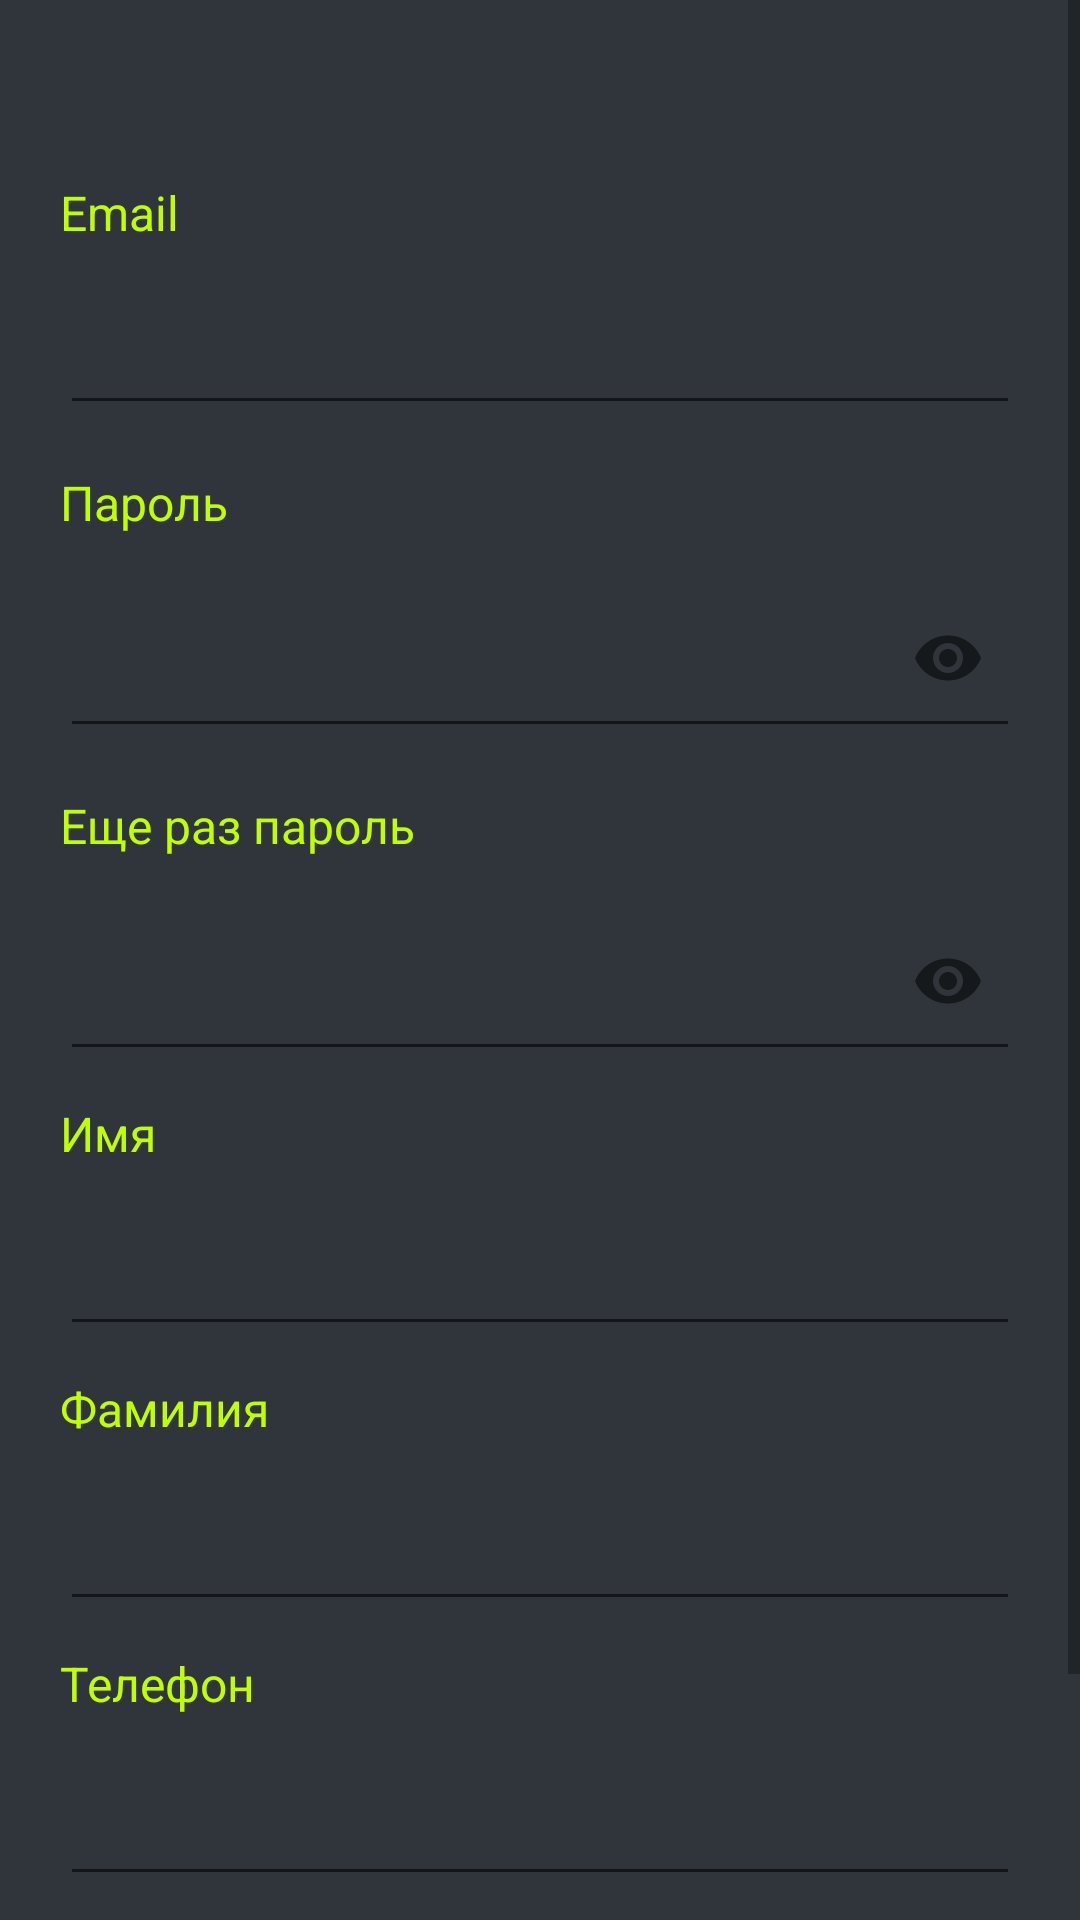

This screen was rendered from an Android layout file. Write that file and the resources it references.
<!-- AndroidManifest.xml: application theme AppTheme -->
<!-- res/layout/activity_registration.xml -->
<?xml version="1.0" encoding="utf-8"?>
<ScrollView xmlns:android="http://schemas.android.com/apk/res/android"
    xmlns:app="http://schemas.android.com/apk/res-auto"
    android:layout_width="match_parent"
    android:layout_height="match_parent"
    android:orientation="vertical"
    android:fillViewport="true"
    android:background="@color/primary_black">

    <ScrollView
        android:layout_width="match_parent"
        android:layout_height="match_parent">
    <LinearLayout
        android:layout_width="match_parent"
        android:layout_height="wrap_content"
        android:layout_marginLeft="20dp"
        android:layout_marginRight="20dp"
        android:layout_marginTop="50dp"
        android:orientation="vertical">

        <TextView
            android:layout_marginTop="10dp"
            android:layout_width="match_parent"
            android:layout_height="wrap_content"
            android:text="@string/email"
            android:inputType="textEmailAddress"
            android:textColor="@color/colorPrimary"
            android:textSize="16sp" />

        <androidx.appcompat.widget.AppCompatEditText
            android:id="@+id/email_field"
            android:layout_width="match_parent"
            android:layout_height="60dp"
            android:layout_marginLeft="0dp"
            android:layout_marginRight="0dp"
            android:inputType="textEmailAddress"
            android:imeOptions="actionDone"
            android:textSize="16sp"
            android:textColor="@color/colorPrimary"
            android:textColorHighlight="@color/colorPrimary"/>

        <TextView
            android:layout_marginTop="15dp"
            android:layout_width="match_parent"
            android:layout_height="wrap_content"
            android:text="@string/pass"
            android:textColor="@color/colorPrimary"
            android:clickable="true"
            android:textSize="16sp"/>

        <com.google.android.material.textfield.TextInputLayout
            android:layout_width="match_parent"
            android:layout_height="wrap_content"
            app:passwordToggleContentDescription="description"
            app:passwordToggleEnabled="true">

            <androidx.appcompat.widget.AppCompatEditText
                android:id="@+id/password0_field"
                android:imeOptions="actionDone"
                android:layout_width="match_parent"
                android:layout_height="60dp"
                android:layout_marginLeft="0dp"
                android:layout_marginRight="0dp"
                android:textColor="@color/colorPrimary"
                android:textColorHighlight="@color/colorPrimary"
                android:focusable="true"
                android:focusableInTouchMode="true"
                android:inputType="textPassword"/>
        </com.google.android.material.textfield.TextInputLayout>

        <TextView
            android:layout_marginTop="15dp"
            android:layout_width="match_parent"
            android:layout_height="wrap_content"
            android:text="@string/pass1"
            android:textColor="@color/colorPrimary"
            android:clickable="true"
            android:textSize="16sp"/>

        <com.google.android.material.textfield.TextInputLayout
            android:layout_width="match_parent"
            android:layout_height="wrap_content"
            app:passwordToggleContentDescription="description"
            app:passwordToggleEnabled="true">

            <androidx.appcompat.widget.AppCompatEditText
                android:id="@+id/password1_field"
                android:layout_width="match_parent"
                android:layout_height="60dp"
                android:layout_marginLeft="0dp"
                android:layout_marginRight="0dp"
                android:textColor="@color/colorPrimary"
                android:textColorHighlight="@color/colorPrimary"
                android:focusable="true"
                android:focusableInTouchMode="true"
                android:imeOptions="actionDone"
                android:inputType="textPassword"/>
        </com.google.android.material.textfield.TextInputLayout>

        <TextView
            android:layout_marginTop="10dp"
            android:layout_width="match_parent"
            android:layout_height="wrap_content"
            android:text="@string/last_name"
            android:textColor="@color/colorPrimary"
            android:textSize="16sp" />

        <androidx.appcompat.widget.AppCompatEditText
            android:id="@+id/last_name"
            android:layout_width="match_parent"
            android:layout_height="60dp"
            android:layout_marginLeft="0dp"
            android:layout_marginRight="0dp"
            android:inputType="textEmailAddress"
            android:textSize="16sp"
            android:textColor="@color/colorPrimary"
            android:imeOptions="actionDone"
            android:textColorHighlight="@color/colorPrimary"/>

        <TextView
            android:layout_marginTop="10dp"
            android:layout_width="match_parent"
            android:layout_height="wrap_content"
            android:text="@string/first_name"
            android:textColor="@color/colorPrimary"
            android:textSize="16sp" />

        <androidx.appcompat.widget.AppCompatEditText
            android:id="@+id/first_name"
            android:layout_width="match_parent"
            android:layout_height="60dp"
            android:layout_marginLeft="0dp"
            android:layout_marginRight="0dp"
            android:inputType="textEmailAddress"
            android:textSize="16sp"
            android:imeOptions="actionDone"
            android:textColor="@color/colorPrimary"
            android:textColorHighlight="@color/colorPrimary"/>

        <TextView
            android:layout_marginTop="10dp"
            android:layout_width="match_parent"
            android:layout_height="wrap_content"
            android:text="@string/phone"
            android:textColor="@color/colorPrimary"
            android:textSize="16sp" />

        <androidx.appcompat.widget.AppCompatEditText
            android:id="@+id/phone"
            android:layout_width="match_parent"
            android:layout_height="60dp"
            android:layout_marginLeft="0dp"
            android:layout_marginRight="0dp"
            android:inputType="text|phone"
            android:imeOptions="actionDone"
            android:textSize="16sp"
            android:textColor="@color/colorPrimary"
            android:textColorHighlight="@color/colorPrimary"/>

        <android.widget.Button
            android:id="@+id/reg_button"
            android:layout_marginBottom="20dp"
            android:layout_marginTop="30dp"
            android:layout_width="match_parent"
            android:layout_height="52dp"
            android:textColor="@color/colorPrimary"
            android:text="@string/reg"
            android:textAllCaps="false"
            android:background="@drawable/button_background"/>

        <ProgressBar
            android:id="@+id/progress_bar"
            android:layout_width="wrap_content"
            android:layout_height="wrap_content"
            android:visibility="gone"
            android:layout_gravity="center_horizontal|bottom" />

    </LinearLayout>

    </ScrollView>

</ScrollView>
<!-- resources referenced by this layout -->
<resources>
  <color name="colorPrimary">#BFFF00</color>
  <color name="primary_black">#2F353B</color>
  <!-- drawable button_background (drawable) -->
  <?xml version="1.0" encoding="utf-8"?>
  <selector xmlns:android="http://schemas.android.com/apk/res/android">
      <item>
          <shape>
              <solid android:color="@color/black1"/>
              <corners android:radius="10dp" />
          </shape>
  
      </item>
  </selector>
  <string name="email">Email</string>
  <string name="first_name">Фамилия</string>
  <string name="last_name">Имя</string>
  <string name="pass">Пароль</string>
  <string name="pass1">Еще раз пароль</string>
  <string name="phone">Телефон</string>
  <string name="reg">Регистрация</string>
  <style name="AppTheme" parent="Theme.AppCompat.Light.DarkActionBar">
          <item name="colorPrimary">@color/colorPrimary</item>
          <item name="colorPrimaryDark">@color/colorPrimaryDark</item>
          <item name="colorAccent">@color/colorAccent</item>
      </style>
  <color name="black1">#4d4d4d</color>
  <color name="colorPrimaryDark">#000000</color>
  <color name="colorAccent">#ADFF2F</color>
</resources>
